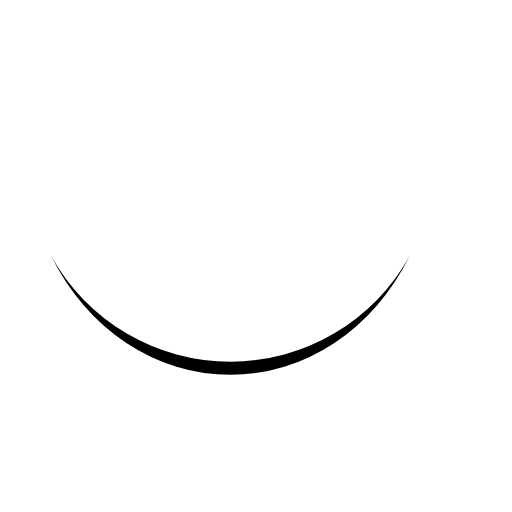
t = 0.00 s
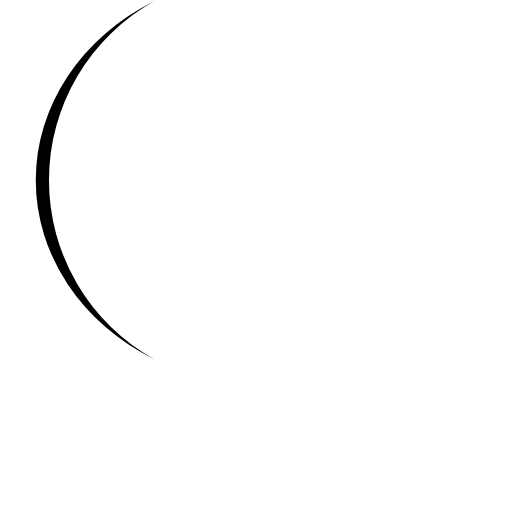
t = 0.13 s
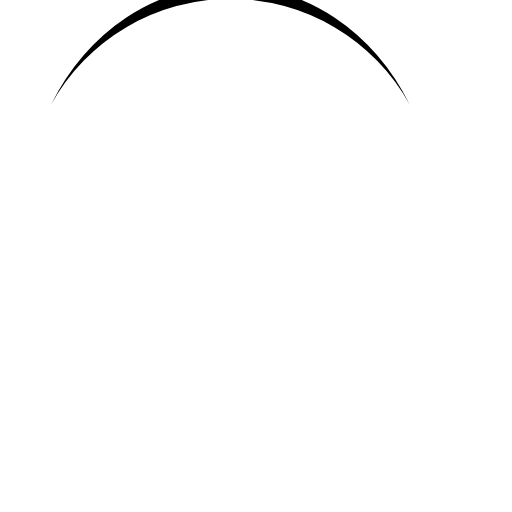
t = 0.25 s
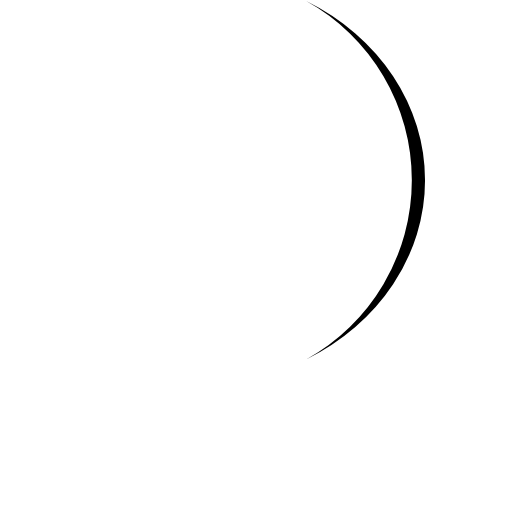
t = 0.38 s

The animated SVG that drew these frames (rendered in a browser with its animation timeline set to each time). Animation: 1 SMIL element (animateTransform=1); one cycle of 0.50 s, repeats indefinitely.

<svg xmlns="http://www.w3.org/2000/svg" style="margin: auto;" width="300px" height="350px" viewBox="0 0 100 100" preserveAspectRatio="xMidYMid">
<path d="M10 50A40 40 0 0 0 80 50A40 45 0 0 1 10 50" fill="#000000">
  <animateTransform attributeName="transform" type="rotate" dur="0.5s" repeatCount="indefinite" keyTimes="0;1" values="0 45 35.2;360 45 35.2"></animateTransform>
</path>
</svg>
